Run: headless pygame with SDL's dummy video driver; simulated clock (each Clock.tick advances the game by its frame time, no real sleeping); random seed 0; keys injected as events and as key.get_pressed() state; no mouse input.
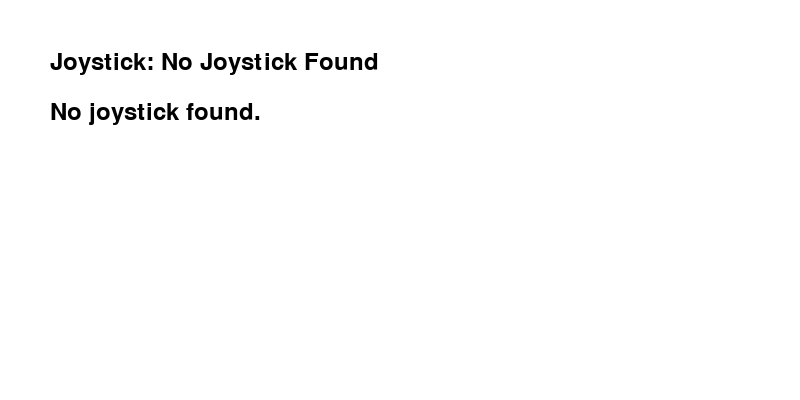
Frame 1 of 4 · flips 1–60 · no input
Frame 2 of 4 · flips 61–180 · tapped SPACE, RETURN · held RIGHT (→), D · screen unchanged from frame 1, image omitted
Frame 3 of 4 · flips 181–300 · held DOWN (↓), S · screen unchanged from frame 2, image omitted
Frame 4 of 4 · flips 301–420 · held LEFT (←), A, UP (↑), W · screen unchanged from frame 3, image omitted

The pygame program that drew these frames:

import pygame

# Initialize Pygame and its joystick module
pygame.init()
pygame.joystick.init()

# Setup screen for displaying information
WIDTH, HEIGHT = 800, 400
screen = pygame.display.set_mode((WIDTH, HEIGHT))
pygame.display.set_caption("Joystick Test")
clock = pygame.time.Clock()
font = pygame.font.Font(None, 36)

# Check for a connected joystick
if pygame.joystick.get_count() > 0:
    joystick = pygame.joystick.Joystick(0)
    joystick.init()
    joystick_name = joystick.get_name()
    print("Joystick detected:", joystick_name)
else:
    joystick = None
    joystick_name = "No Joystick Found"
    print("No joystick found.")

# Instruction text
instructions = "Press A button (button index 0) on your joystick" if joystick else "No joystick found."
button_test_message = ""

running = True
while running:
    for event in pygame.event.get():
        if event.type == pygame.QUIT:
            running = False

        # Handle joystick button events
        if event.type == pygame.JOYBUTTONDOWN:
            # Assuming button 0 is the A button
            if event.button == 0:
                print("A button pressed!")
                button_test_message = "A button is working!"
        if event.type == pygame.JOYBUTTONUP:
            if event.button == 0:
                button_test_message = "A button released."

    # Clear the screen
    screen.fill((255, 255, 255))

    # Render joystick information
    text_surface = font.render("Joystick: " + joystick_name, True, (0, 0, 0))
    screen.blit(text_surface, (50, 50))
    
    # Render instructions
    instr_surface = font.render(instructions, True, (0, 0, 0))
    screen.blit(instr_surface, (50, 100))
    
    # Render button test message
    if button_test_message:
        test_surface = font.render(button_test_message, True, (0, 150, 0))
        screen.blit(test_surface, (50, 150))
    
    pygame.display.update()
    clock.tick(30)

pygame.quit()
